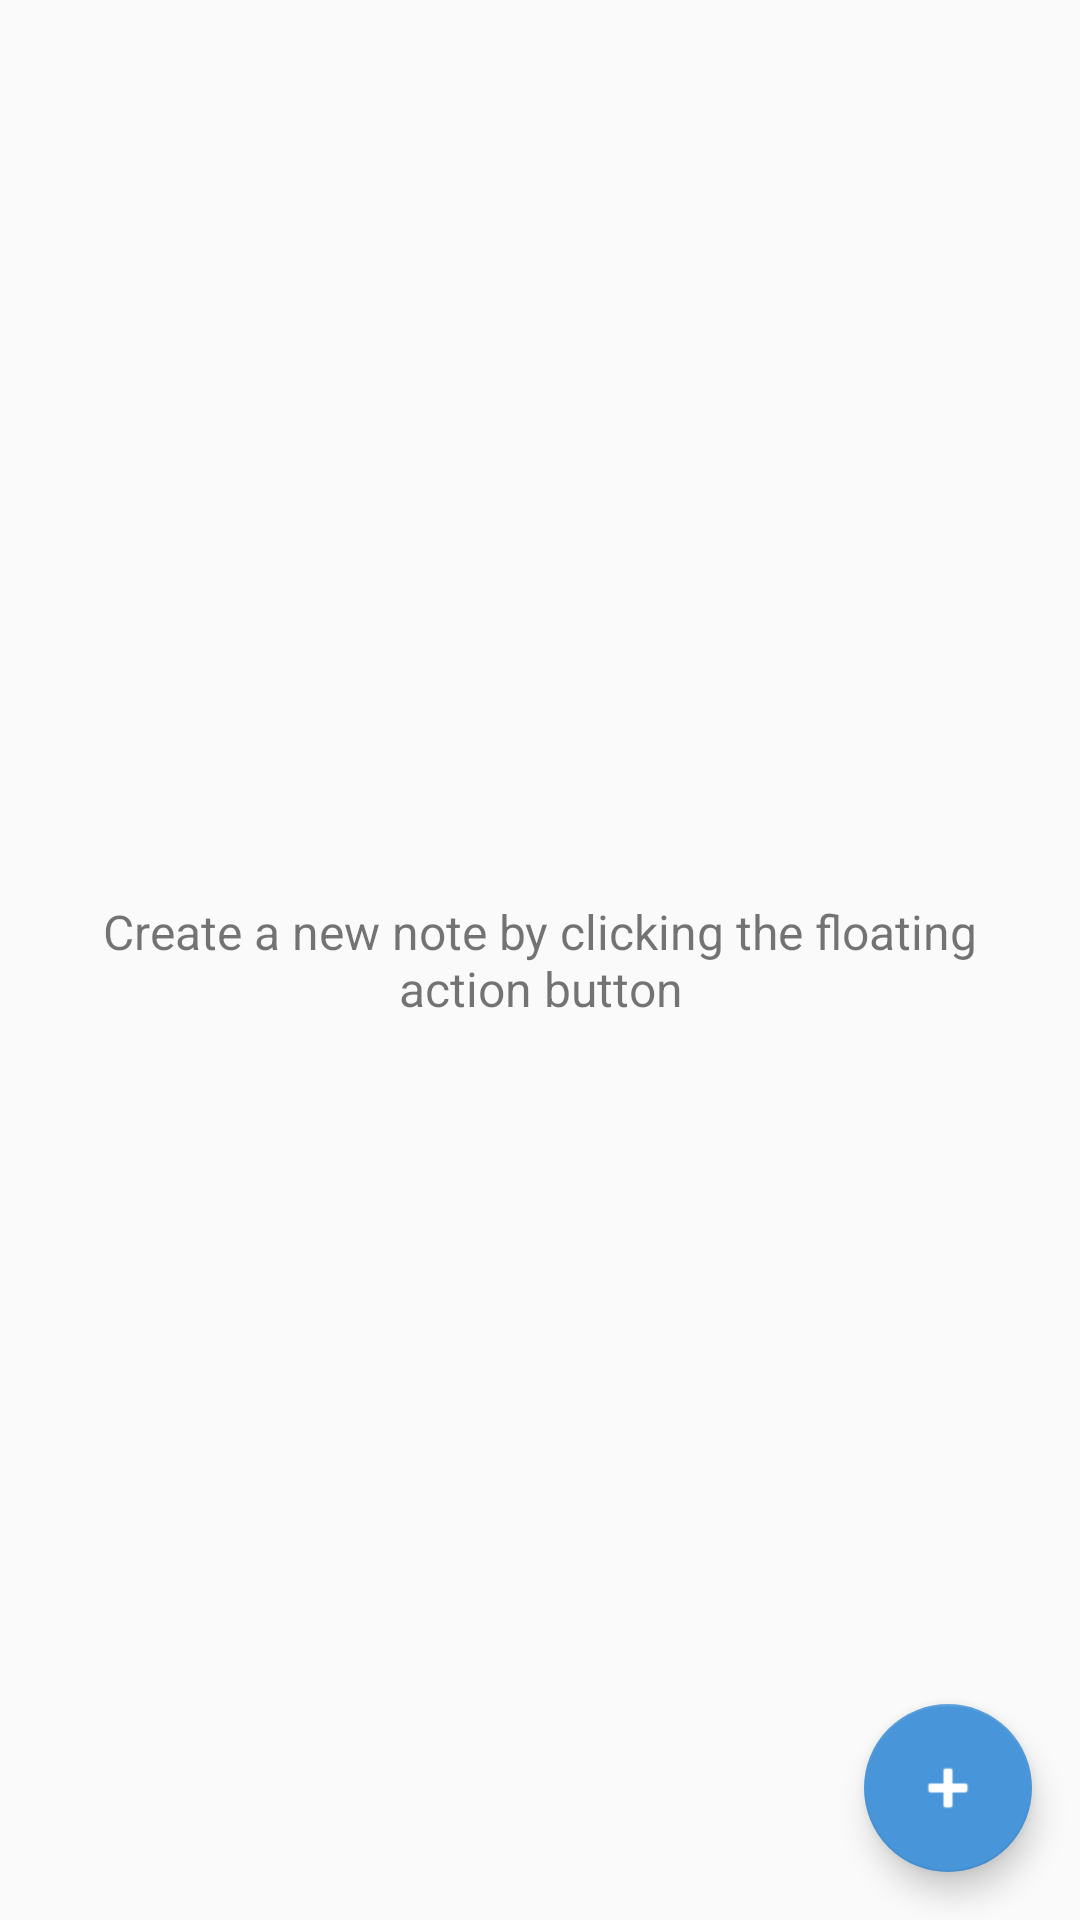

Layout XML and referenced resources for this Android screen:
<!-- AndroidManifest.xml: activity theme AppTheme -->
<!-- res/layout/fragment_notes.xml -->
<?xml version="1.0" encoding="utf-8"?>
<FrameLayout
    xmlns:tools="http://schemas.android.com/tools"
    xmlns:android="http://schemas.android.com/apk/res/android"
    xmlns:app="http://schemas.android.com/apk/res-auto"
    android:layout_width="match_parent"
    android:layout_height="match_parent"
    android:layout_marginTop="?attr/actionBarSize">

    <LinearLayout
        android:id="@+id/activity_notes_content"
        android:layout_width="match_parent"
        android:layout_height="match_parent"
        android:orientation="vertical"
        app:layout_behavior="@string/appbar_scrolling_view_behavior"
        tools:context="cryptobox.activities.NotesActivity"
        tools:showIn="@layout/activity_notes">

        <android.support.v7.widget.RecyclerView
            android:id="@+id/recycler_view"
            android:layout_width="match_parent"
            android:layout_height="wrap_content"
            android:scrollbars="vertical"/>
    </LinearLayout>

    <LinearLayout
        android:id="@+id/activity_notes_placeholder"
        android:layout_width="match_parent"
        android:layout_height="match_parent"
        android:orientation="vertical"
        app:layout_behavior="@string/appbar_scrolling_view_behavior"
        tools:context="cryptobox.activities.NotesActivity"
        tools:showIn="@layout/activity_notes">

        <TextView
            android:layout_width="wrap_content"
            android:layout_height="match_parent"
            android:layout_gravity="center"
            android:layout_marginLeft="@dimen/single_margin"
            android:layout_marginRight="@dimen/single_margin"
            android:gravity="center"
            android:text="@string/activity_notes_placeholder_text"
            android:textSize="@dimen/large_body_text"/>
    </LinearLayout>

    <android.support.design.widget.FloatingActionButton
        android:id="@+id/fab"
        android:layout_width="wrap_content"
        android:layout_height="wrap_content"
        android:layout_gravity="bottom|end"
        android:layout_margin="@dimen/single_margin"
        android:src="@android:drawable/ic_input_add"
        android:tint="@color/white"
        app:backgroundTint="@color/cryptobox_blue"/>

</FrameLayout>
<!-- res/layout/activity_notes.xml (included above) -->
<?xml version="1.0" encoding="utf-8"?>
<android.support.design.widget.CoordinatorLayout
    xmlns:android="http://schemas.android.com/apk/res/android"
    xmlns:app="http://schemas.android.com/apk/res-auto"
    xmlns:tools="http://schemas.android.com/tools"
    android:layout_width="match_parent"
    android:layout_height="match_parent"
    android:fitsSystemWindows="true"
    tools:context="cryptobox.activities.NotesActivity">

    
    <android.support.design.widget.CoordinatorLayout
        android:layout_width="match_parent"
        android:layout_height="match_parent"
        android:fitsSystemWindows="false">

        <android.support.design.widget.AppBarLayout
            android:layout_width="match_parent"
            android:layout_height="?attr/actionBarSize"
            android:theme="@style/AppTheme.AppBarOverlay">

            <android.support.v7.widget.Toolbar
                android:id="@+id/activity_notes_toolbar"
                android:layout_width="match_parent"
                android:layout_height="match_parent"
                android:elevation="4dp"
                android:theme="@style/ThemeOverlay.AppCompat.ActionBar"
                app:title="@string/activity_title_notes"
                app:popupTheme="@style/ThemeOverlay.AppCompat.Light"/>

        </android.support.design.widget.AppBarLayout>

        <FrameLayout
            android:id="@+id/activity_notes_fragment_container"
            android:layout_width="match_parent"
            android:layout_height="match_parent"/>

    </android.support.design.widget.CoordinatorLayout>

</android.support.design.widget.CoordinatorLayout>
<!-- resources referenced by this layout -->
<resources>
  <color name="cryptobox_blue">#4895d9</color>
  <color name="white">#ffffff</color>
  <dimen name="large_body_text">16sp</dimen>
  <dimen name="single_margin">16dp</dimen>
  <string name="activity_notes_placeholder_text">Create a new note by clicking the floating action button</string>
  <string name="activity_title_notes">Notes</string>
  <style name="AppTheme.AppBarOverlay" parent="ThemeOverlay.AppCompat.Dark.ActionBar" />
  <style name="AppTheme" parent="Theme.AppCompat.Light.NoActionBar">
          
          <item name="colorPrimary">@color/cryptobox_blue</item>
          <item name="colorPrimaryDark">@color/cryptobox_blue_dark</item>
          <item name="android:statusBarColor">@android:color/transparent</item>
      </style>
  <color name="cryptobox_blue_dark">#1B74AF</color>
</resources>
